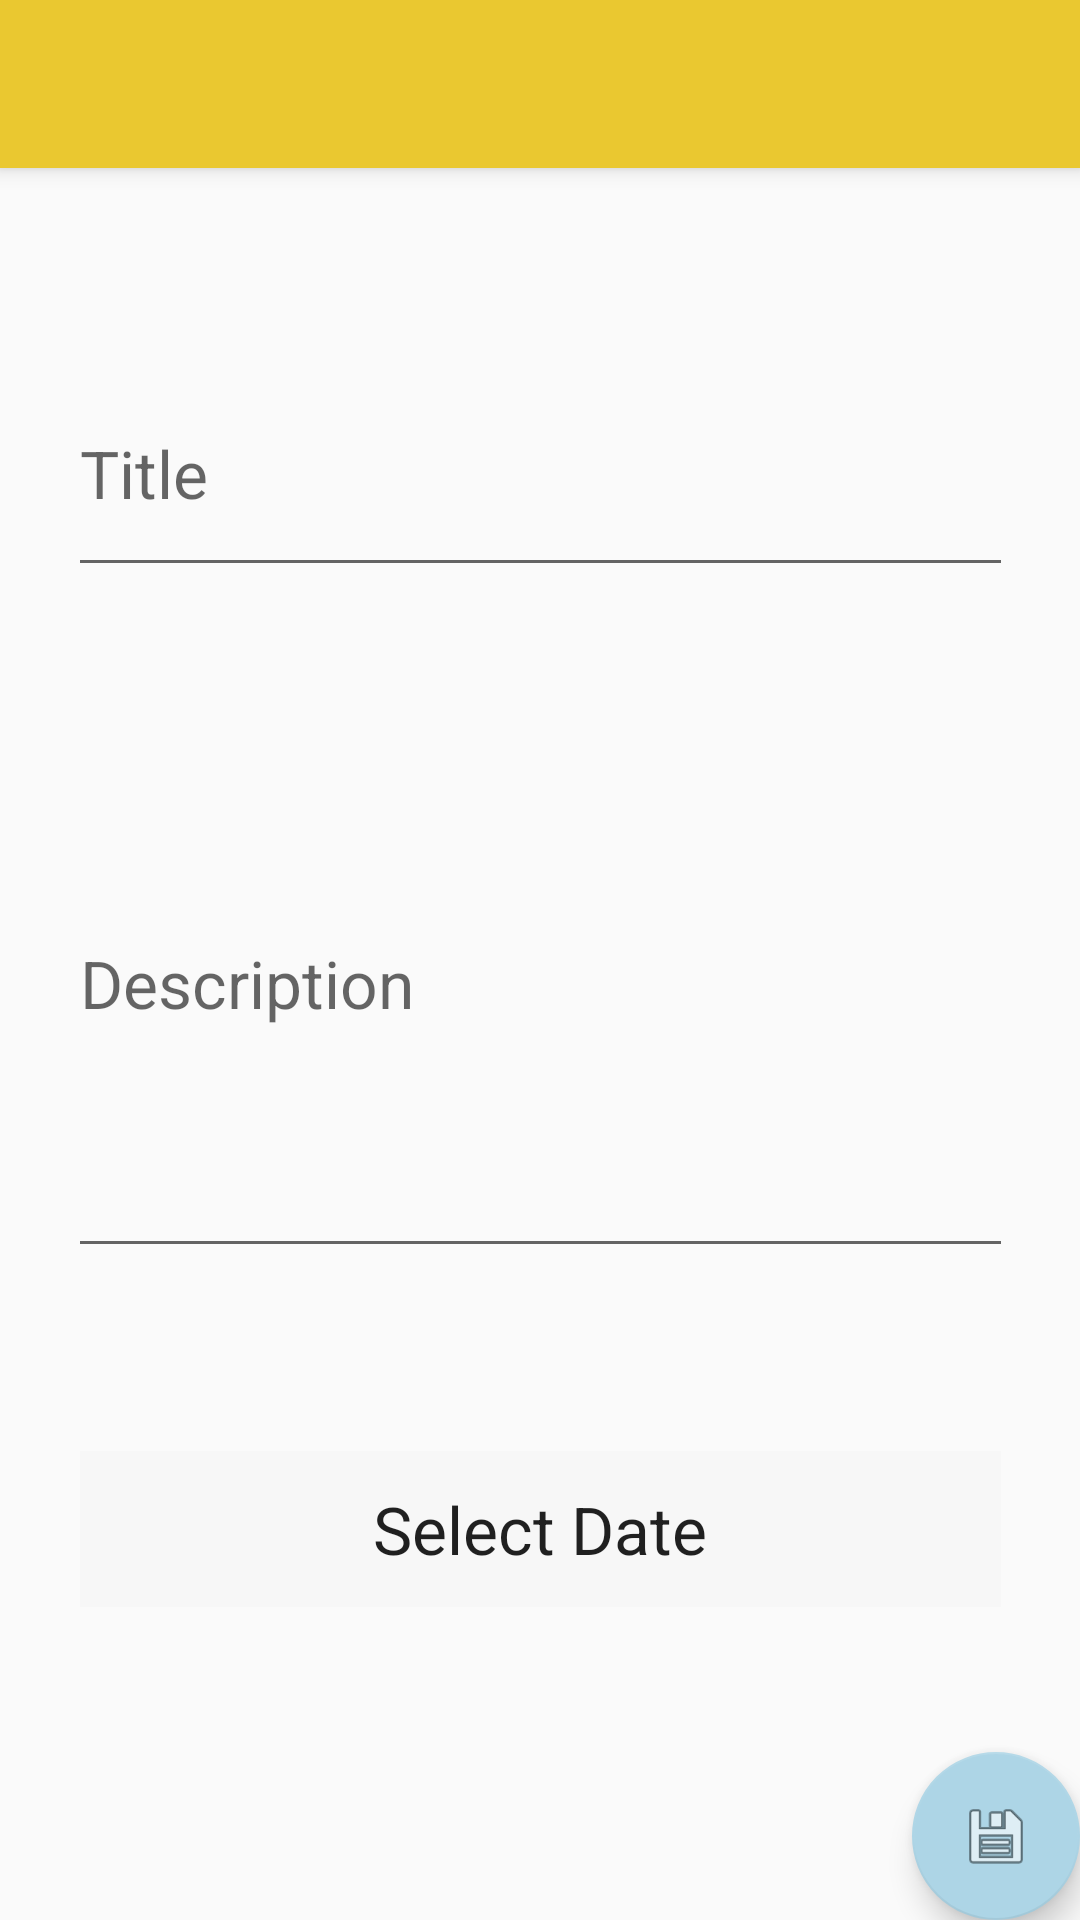

Write the Android layout XML for this screen, with the resource values it uses.
<!-- AndroidManifest.xml: activity theme AppTheme.NoActionBar -->
<!-- res/layout/activity_create_note.xml -->
<?xml version="1.0" encoding="utf-8"?>
<android.support.design.widget.CoordinatorLayout xmlns:android="http://schemas.android.com/apk/res/android"
    xmlns:app="http://schemas.android.com/apk/res-auto"
    xmlns:tools="http://schemas.android.com/tools"
    android:layout_width="match_parent"
    android:layout_height="match_parent"
    tools:context="com.cloud.www.notes.CreateNoteActivity">

    <android.support.design.widget.AppBarLayout
        android:layout_width="match_parent"
        android:layout_height="wrap_content"
        android:theme="@style/AppTheme.AppBarOverlay">

        <android.support.v7.widget.Toolbar
            android:id="@+id/toolbar"
            android:layout_width="match_parent"
            android:layout_height="?attr/actionBarSize"
            android:background="?attr/colorPrimary"
            app:popupTheme="@style/AppTheme.PopupOverlay" />

    </android.support.design.widget.AppBarLayout>

    <include layout="@layout/content_create_note" />

    <android.support.design.widget.FloatingActionButton
        android:id="@+id/fab2"
        android:layout_width="wrap_content"
        android:layout_height="wrap_content"
        android:scaleType="center"
        android:layout_gravity="bottom|end"
        android:layout_margin="@dimen/fab_margin"
        app:rippleColor="@color/cardview_shadow_start_color"
        app:srcCompat="@android:drawable/ic_menu_save" />

</android.support.design.widget.CoordinatorLayout>
<!-- res/layout/content_create_note.xml (included above) -->
<?xml version="1.0" encoding="utf-8"?>
<android.support.constraint.ConstraintLayout xmlns:android="http://schemas.android.com/apk/res/android"
    xmlns:app="http://schemas.android.com/apk/res-auto"
    xmlns:tools="http://schemas.android.com/tools"
    android:layout_width="match_parent"
    android:layout_height="match_parent"
    app:layout_behavior="@string/appbar_scrolling_view_behavior"
    tools:context="com.cloud.www.notes.CreateNoteActivity"
    tools:showIn="@layout/activity_create_note">

    <EditText
        android:id="@+id/editText"
        android:layout_width="315sp"
        android:layout_height="79dp"
        android:ems="10"
        android:inputType="textPersonName"
        android:hint="Title"
        android:textAppearance="@style/Base.TextAppearance.AppCompat.Large"
        app:layout_constraintTop_toTopOf="parent"
        android:layout_marginTop="8dp"
        app:layout_constraintBottom_toBottomOf="parent"
        android:layout_marginBottom="8dp"
        android:layout_marginRight="8dp"
        app:layout_constraintVertical_bias="0.108"
        app:layout_constraintRight_toRightOf="parent"
        android:layout_marginLeft="8dp"
        app:layout_constraintLeft_toLeftOf="parent"
        app:layout_constraintHorizontal_bias="0.509" />

    <EditText
        android:id="@+id/editText2"
        android:layout_width="315sp"
        android:layout_height="193dp"
        android:ems="10"
        android:hint="Description"
        android:textAppearance="@style/Base.TextAppearance.AppCompat.Large"
        android:inputType="textMultiLine"
        android:layout_marginTop="8dp"
        app:layout_constraintTop_toBottomOf="@+id/editText"
        app:layout_constraintBottom_toBottomOf="parent"
        android:layout_marginBottom="8dp"
        android:layout_marginRight="8dp"
        app:layout_constraintRight_toRightOf="parent"
        android:layout_marginLeft="8dp"
        app:layout_constraintLeft_toLeftOf="parent"
        app:layout_constraintHorizontal_bias="0.509"
        app:layout_constraintVertical_bias="0.111" />

    <Button
        android:id="@+id/button"
        android:layout_width="307dp"
        android:layout_height="52dp"
        android:text="Select Date"
        android:textAppearance="@style/Base.TextAppearance.AppCompat.Large"
        android:background="@color/cardview_shadow_end_color"
        android:layout_marginTop="8dp"
        app:layout_constraintTop_toBottomOf="@+id/editText2"
        android:layout_marginRight="8dp"
        app:layout_constraintRight_toRightOf="parent"
        android:layout_marginLeft="8dp"
        app:layout_constraintLeft_toLeftOf="parent"
        app:layout_constraintBottom_toBottomOf="parent"
        android:layout_marginBottom="8dp"
        app:layout_constraintVertical_bias="0.354"
        app:layout_constraintHorizontal_bias="0.504" />


</android.support.constraint.ConstraintLayout>
<!-- resources referenced by this layout -->
<resources>
  <style name="AppTheme.AppBarOverlay" parent="ThemeOverlay.AppCompat.Dark.ActionBar" />
  <style name="AppTheme.PopupOverlay" parent="ThemeOverlay.AppCompat.Light" />
  <style name="AppTheme.NoActionBar">
          <item name="windowActionBar">false</item>
          <item name="windowNoTitle">true</item>
      </style>
</resources>
